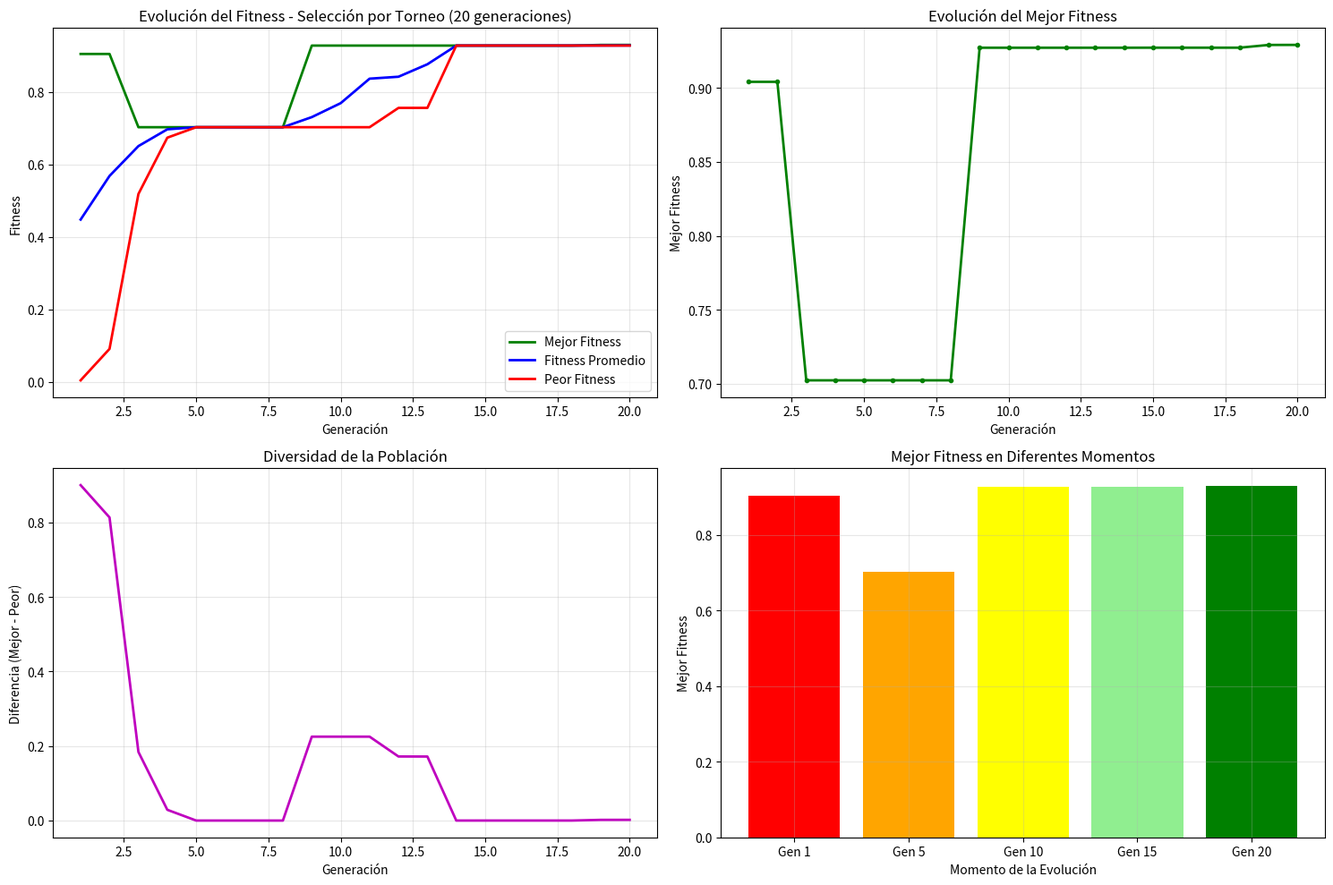
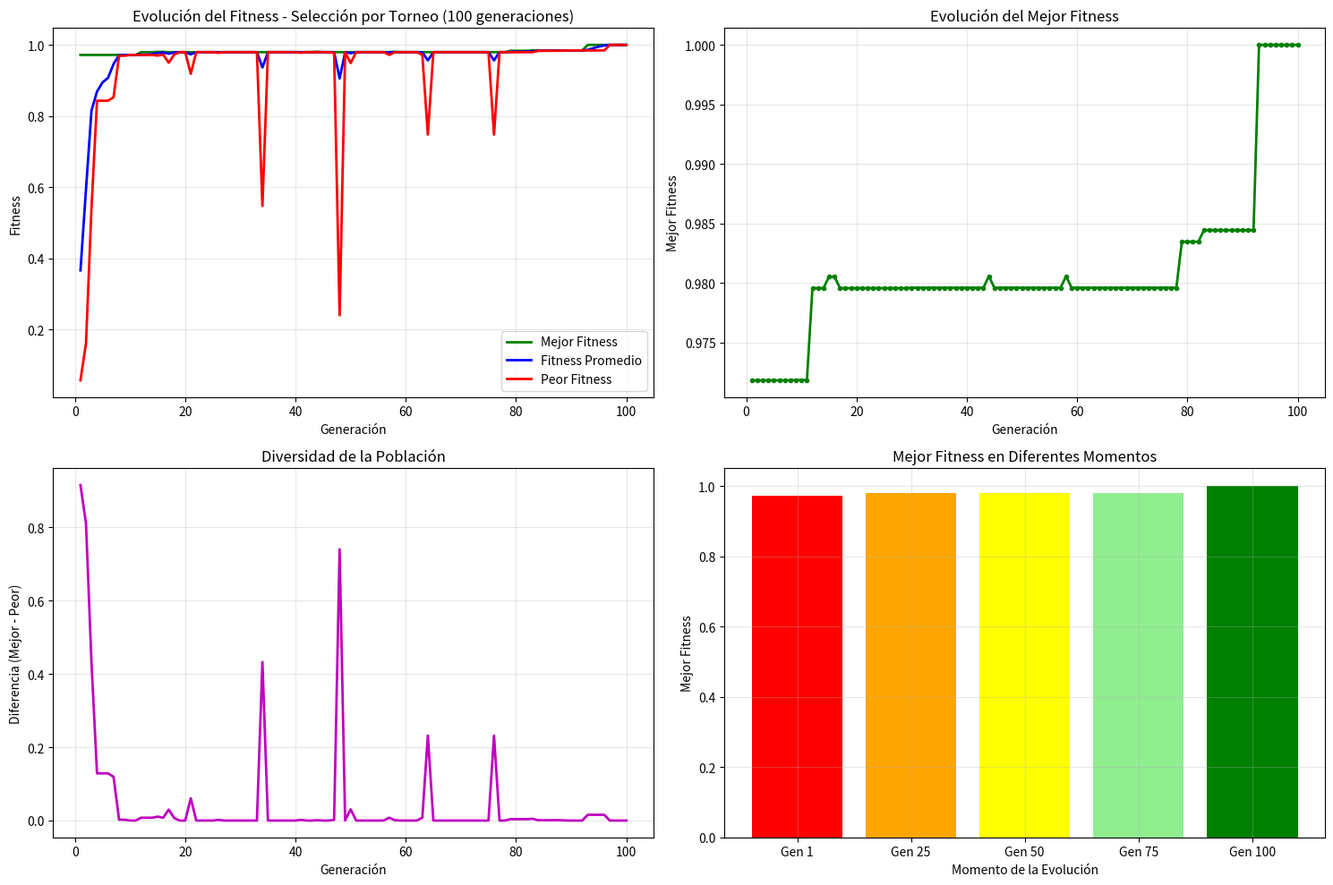
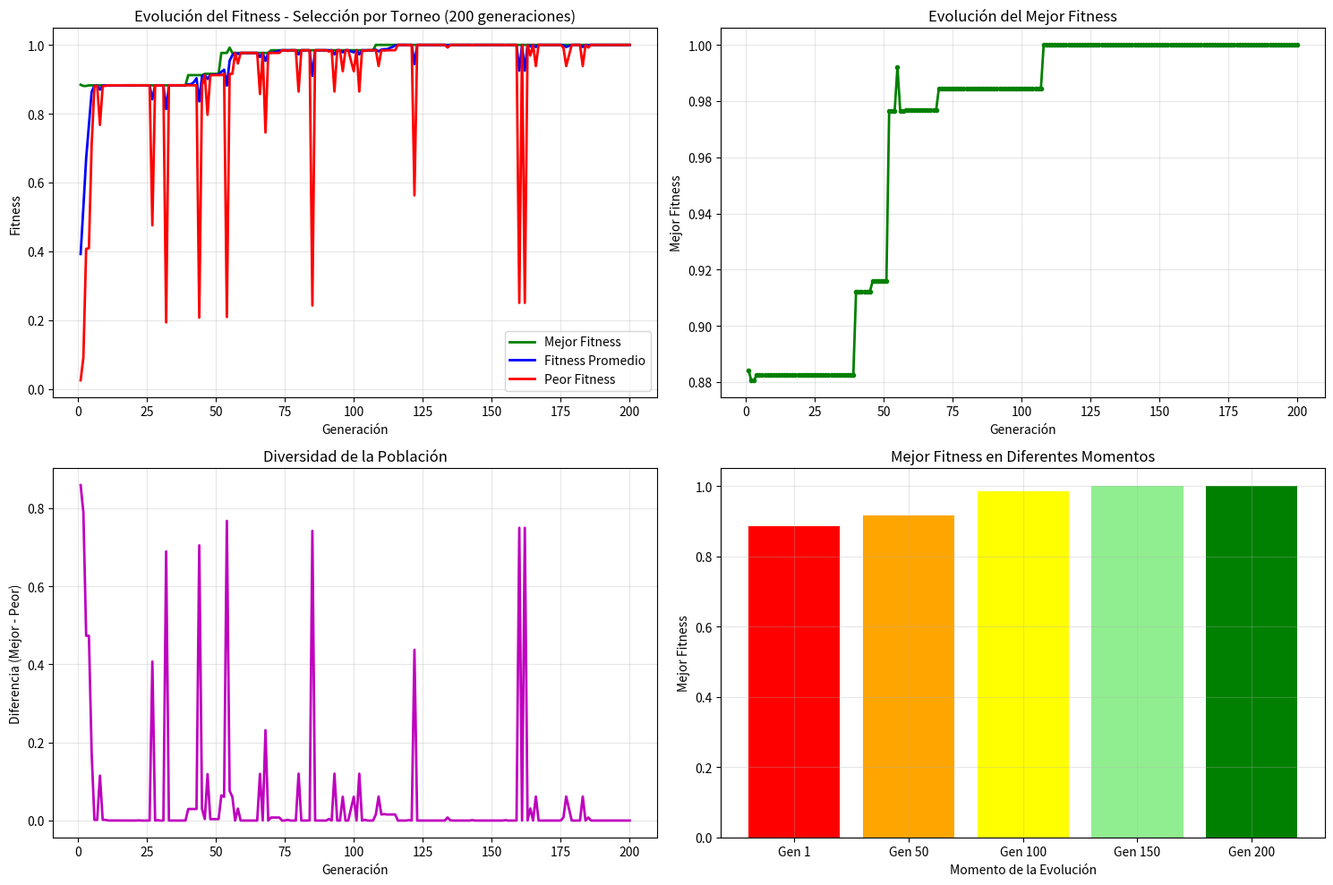

These charts were generated, in order, by the following Python code: (Note: this script raises an exception after producing the figures.)
import random
import matplotlib.pyplot as plt
import pandas as pd
from datetime import datetime
import os

COEF = 2**30 - 1
NUM_CROMOSOMAS = 10
LONGITUD = 30
PROBABILIDAD_CROSSOVER = 0.75
PROBABILIDAD_MUTACION = 0.05

def generar_poblacion(n, longitud):
    poblacion = []
    for _ in range(n):
        cromosoma = [random.randint(0, 1) for _ in range(longitud)]
        poblacion.append(cromosoma)
    return poblacion

def binario_a_entero(cromosoma):
    return sum(gen * (2 ** (LONGITUD - 1 - i)) for i, gen in enumerate(cromosoma))

def evaluar_funcion_objetivo(valor):
    return (valor / COEF) ** 2

def torneo_seleccion(poblacion, f_obj, k=2):
    """Selección por torneo con k=2"""
    candidatos = random.sample(range(len(poblacion)), k)
    mejor_idx = max(candidatos, key=lambda idx: f_obj[idx])
    return mejor_idx

def crossover(padre1, padre2, probabilidad):
    r = random.random()
    if r < probabilidad:
        punto_corte = random.randint(1, len(padre1) - 1)
        hijo1 = padre1[:punto_corte] + padre2[punto_corte:]
        hijo2 = padre2[:punto_corte] + padre1[punto_corte:]
        return hijo1, hijo2, True, punto_corte
    else:
        return padre1[:], padre2[:], False, None

def mutacion(cromosoma, probabilidad):
    """Mutación que afecta solo un bit aleatorio si ocurre mutación"""
    cromosoma_copia = cromosoma[:]
    hubo_mutacion = False
    
    r = random.random()
    if r < probabilidad:
        gen_mutado = random.randint(0, len(cromosoma_copia) - 1)
        cromosoma_copia[gen_mutado] = 1 - cromosoma_copia[gen_mutado]
        hubo_mutacion = True
    
    return cromosoma_copia, hubo_mutacion

def obtener_mejor_individuo(poblacion, f_obj):
    """Obtiene el mejor individuo de la población (para estadísticas)"""
    mejor_idx = f_obj.index(max(f_obj))
    return poblacion[mejor_idx][:], f_obj[mejor_idx], mejor_idx

def obtener_estadisticas_poblacion(poblacion):
    enteros = [binario_a_entero(x) for x in poblacion]
    f_obj = [evaluar_funcion_objetivo(x) for x in enteros]

    mejor_fitness = max(f_obj)
    peor_fitness = min(f_obj)
    fitness_promedio = sum(f_obj) / len(f_obj)

    mejor_idx = f_obj.index(mejor_fitness)
    mejor_cromosoma = poblacion[mejor_idx]
    mejor_valor = enteros[mejor_idx]

    return {
        'mejor_fitness': mejor_fitness,
        'peor_fitness': peor_fitness,
        'fitness_promedio': fitness_promedio,
        'mejor_cromosoma': mejor_cromosoma,
        'mejor_valor': mejor_valor
    }

def evolucionar_generacion(poblacion):
    enteros = [binario_a_entero(x) for x in poblacion]
    f_obj = [evaluar_funcion_objetivo(x) for x in enteros]

    nueva_poblacion = []

    # Generar toda la población
    while len(nueva_poblacion) < NUM_CROMOSOMAS:
        # Selección por torneo
        padre1_idx = torneo_seleccion(poblacion, f_obj)
        padre2_idx = torneo_seleccion(poblacion, f_obj)

        padre1 = poblacion[padre1_idx]
        padre2 = poblacion[padre2_idx]

        # Crossover
        hijo1, hijo2, _, _ = crossover(padre1, padre2, PROBABILIDAD_CROSSOVER)

        # Mutación
        hijo1_final, _ = mutacion(hijo1, PROBABILIDAD_MUTACION)
        hijo2_final, _ = mutacion(hijo2, PROBABILIDAD_MUTACION)

        nueva_poblacion.append(hijo1_final)
        
        # Solo añadir el segundo hijo si no completamos la población
        if len(nueva_poblacion) < NUM_CROMOSOMAS:
            nueva_poblacion.append(hijo2_final)

    return nueva_poblacion

def ejecutar_algoritmo_genetico(num_generaciones):
    """Ejecuta el algoritmo genético por N generaciones"""
    # Inicializa población
    poblacion = generar_poblacion(NUM_CROMOSOMAS, LONGITUD)

    # Listas para almacenar estadísticas
    estadisticas = {
        'generacion': [],
        'mejor_fitness': [],
        'peor_fitness': [],
        'fitness_promedio': []
    }

    mejor_fitness_global = 0
    mejor_cromosoma_global = None
    mejor_valor_global = 0
    mejor_generacion_global = 0

    # Ejecuta generaciones
    for gen in range(num_generaciones):
        stats = obtener_estadisticas_poblacion(poblacion)

        # Guarda estadísticas
        estadisticas['generacion'].append(gen + 1)
        estadisticas['mejor_fitness'].append(stats['mejor_fitness'])
        estadisticas['peor_fitness'].append(stats['peor_fitness'])
        estadisticas['fitness_promedio'].append(stats['fitness_promedio'])

        if stats['mejor_fitness'] > mejor_fitness_global:
            mejor_fitness_global = stats['mejor_fitness']
            mejor_cromosoma_global = stats['mejor_cromosoma'].copy()
            mejor_valor_global = stats['mejor_valor']
            mejor_generacion_global = gen + 1

        if gen < num_generaciones - 1:
            poblacion = evolucionar_generacion(poblacion)
    
    return estadisticas, mejor_fitness_global, mejor_cromosoma_global, mejor_valor_global, mejor_generacion_global

def crear_directorio_resultados():
    """Crea directorio para almacenar resultados si no existe"""
    timestamp = datetime.now().strftime("%Y%m%d_%H%M%S")
    directorio = f"resultados_AG_torneo_{timestamp}"
    
    if not os.path.exists(directorio):
        os.makedirs(directorio)
    
    return directorio

def exportar_estadisticas_excel(todas_estadisticas, directorio):
    """Exporta todas las estadísticas a un archivo Excel con múltiples hojas"""
    filename = f"{directorio}/estadisticas_torneo_completas.xlsx"
    
    with pd.ExcelWriter(filename, engine='openpyxl') as writer:
        # Hoja de resumen
        resumen_data = []
        for generaciones, data in todas_estadisticas.items():
            estadisticas = data['estadisticas']
            mejor_info = data['mejor_info']
            
            resumen_data.append({
                'Generaciones': generaciones,
                'Mejor_Fitness_Final': estadisticas['mejor_fitness'][-1],
                'Peor_Fitness_Final': estadisticas['peor_fitness'][-1],
                'Fitness_Promedio_Final': estadisticas['fitness_promedio'][-1],
                'Mejor_Fitness_Global': mejor_info['mejor_fitness'],
                'Mejor_Generacion_Global': mejor_info['mejor_generacion'],
                'Mejor_Valor_Decimal': mejor_info['mejor_valor'],
                'Mejor_Cromosoma': ''.join(map(str, mejor_info['mejor_cromosoma']))
            })
        
        resumen_df = pd.DataFrame(resumen_data)
        resumen_df.to_excel(writer, sheet_name='Resumen_General', index=False)
        
        # Hoja para cada configuración de generaciones
        for generaciones, data in todas_estadisticas.items():
            estadisticas_df = pd.DataFrame(data['estadisticas'])
            sheet_name = f'Estadisticas_{generaciones}gen'
            estadisticas_df.to_excel(writer, sheet_name=sheet_name, index=False)
        
        # Hoja de parámetros utilizados
        parametros_df = pd.DataFrame([{
            'Parametro': 'Numero_Cromosomas',
            'Valor': NUM_CROMOSOMAS
        }, {
            'Parametro': 'Longitud_Cromosoma',
            'Valor': LONGITUD
        }, {
            'Parametro': 'Probabilidad_Crossover',
            'Valor': PROBABILIDAD_CROSSOVER
        }, {
            'Parametro': 'Probabilidad_Mutacion',
            'Valor': PROBABILIDAD_MUTACION
        }, {
            'Parametro': 'Coeficiente',
            'Valor': COEF
        }, {
            'Parametro': 'Funcion_Objetivo',
            'Valor': 'f(x) = (x/coef)²'
        }, {
            'Parametro': 'Dominio',
            'Valor': f'[0, {COEF}]'
        }, {
            'Parametro': 'Metodo_Seleccion',
            'Valor': 'Torneo (k=2)'
        }, {
            'Parametro': 'Metodo_Crossover',
            'Valor': '1 Punto'
        }, {
            'Parametro': 'Mutacion',
            'Valor': '1 bit aleatorio por cromosoma'
        }])
        parametros_df.to_excel(writer, sheet_name='Parametros', index=False)
    
    return filename

def generar_graficas(estadisticas, num_generaciones, directorio):
    """Genera gráficas de evolución del fitness y las guarda"""
    plt.figure(figsize=(15, 10))

    # Gráfica 1: Evolución del fitness
    plt.subplot(2, 2, 1)
    plt.plot(estadisticas['generacion'], estadisticas['mejor_fitness'], 
             'g-', linewidth=2, label='Mejor Fitness')
    plt.plot(estadisticas['generacion'], estadisticas['fitness_promedio'], 
             'b-', linewidth=2, label='Fitness Promedio')
    plt.plot(estadisticas['generacion'], estadisticas['peor_fitness'], 
             'r-', linewidth=2, label='Peor Fitness')
    plt.xlabel('Generación')
    plt.ylabel('Fitness')
    plt.title(f'Evolución del Fitness - Selección por Torneo ({num_generaciones} generaciones)')
    plt.legend()
    plt.grid(True, alpha=0.3)

    # Gráfica 2: Solo mejor fitness
    plt.subplot(2, 2, 2)
    plt.plot(estadisticas['generacion'], estadisticas['mejor_fitness'], 
             'g-', linewidth=2, marker='o', markersize=3)
    plt.xlabel('Generación')
    plt.ylabel('Mejor Fitness')
    plt.title('Evolución del Mejor Fitness')
    plt.grid(True, alpha=0.3)
    
    # Gráfica 3: Diferencia entre mejor y peor
    diferencias = [mejor - peor for mejor, peor in 
                   zip(estadisticas['mejor_fitness'], estadisticas['peor_fitness'])]
    plt.subplot(2, 2, 3)
    plt.plot(estadisticas['generacion'], diferencias, 
             'm-', linewidth=2)
    plt.xlabel('Generación')
    plt.ylabel('Diferencia (Mejor - Peor)')
    plt.title('Diversidad de la Población')
    plt.grid(True, alpha=0.3)

    # Gráfica 4: Distribución final vs inicial
    plt.subplot(2, 2, 4)
    generaciones_muestra = [1, num_generaciones//4, num_generaciones//2, 
                           3*num_generaciones//4, num_generaciones]
    fitness_muestra = [estadisticas['mejor_fitness'][gen-1] for gen in generaciones_muestra if gen <= len(estadisticas['mejor_fitness'])]
    generaciones_muestra = generaciones_muestra[:len(fitness_muestra)]
    
    plt.bar(range(len(generaciones_muestra)), fitness_muestra, 
            color=['red', 'orange', 'yellow', 'lightgreen', 'green'][:len(fitness_muestra)])
    plt.xlabel('Momento de la Evolución')
    plt.ylabel('Mejor Fitness')
    plt.title('Mejor Fitness en Diferentes Momentos')
    plt.xticks(range(len(generaciones_muestra)), 
               [f'Gen {gen}' for gen in generaciones_muestra])
    plt.grid(True, alpha=0.3)
    
    plt.tight_layout()
    
    # Guarda la gráfica
    grafica_filename = f"{directorio}/graficas_torneo_{num_generaciones}_generaciones.png"
    plt.savefig(grafica_filename, dpi=300, bbox_inches='tight')
    print(f"✓ Gráficas guardadas en: {grafica_filename}")
    plt.close()

def main():
    """Función principal que ejecuta el algoritmo para diferentes números de generaciones"""
    generaciones_a_probar = [20, 100, 200]
    todas_estadisticas = {}
    
    # Mostrar resumen inicial
    print("="*80)
    print("ALGORITMO GENÉTICO CON SELECCIÓN POR TORNEO")
    print("="*80)
    print(f"Parámetros:")
    print(f" - Población: {NUM_CROMOSOMAS} cromosomas")
    print(f" - Longitud cromosoma: {LONGITUD} bits")
    print(f" - Prob. crossover: {PROBABILIDAD_CROSSOVER}")
    print(f" - Prob. mutación: {PROBABILIDAD_MUTACION}")
    print(f" - Coeficiente: {COEF}")
    print(f" - Función objetivo: f(x) = (x/{COEF})²")
    print(f" - Selección: Torneo (k=2)")
    print(f" - Generaciones a probar: {generaciones_a_probar}")
    print("="*80)
    
    # Crear directorio para resultados
    directorio = crear_directorio_resultados()

    # Variables para almacenar el mejor resultado global
    mejor_fitness_absoluto = 0
    mejor_cromosoma_absoluto = None
    mejor_valor_absoluto = 0
    mejor_generacion_absoluta = 0
    mejor_configuracion = 0

    for num_gen in generaciones_a_probar:
        print(f"\nEjecutando {num_gen} generaciones...")
        
        # Ejecutar algoritmo
        estadisticas, mejor_fitness, mejor_cromosoma, mejor_valor, mejor_generacion = ejecutar_algoritmo_genetico(num_gen)
        
        # Actualizar mejor resultado global
        if mejor_fitness > mejor_fitness_absoluto:
            mejor_fitness_absoluto = mejor_fitness
            mejor_cromosoma_absoluto = mejor_cromosoma
            mejor_valor_absoluto = mejor_valor
            mejor_generacion_absoluta = mejor_generacion
            mejor_configuracion = num_gen
        
        # Almacenar para el archivo Excel
        todas_estadisticas[num_gen] = {
            'estadisticas': estadisticas,
            'mejor_info': {
                'mejor_fitness': mejor_fitness,
                'mejor_cromosoma': mejor_cromosoma,
                'mejor_valor': mejor_valor,
                'mejor_generacion': mejor_generacion
            }
        }
        
        # Generar y guardar gráficas
        generar_graficas(estadisticas, num_gen, directorio)
    
    # Exportar archivo Excel completo con todas las estadísticas
    filename = exportar_estadisticas_excel(todas_estadisticas, directorio)
    
    # Mostrar resumen final
    print("\n" + "="*80)
    print("RESUMEN FINAL DE LA EJECUCIÓN")
    print("="*80)
    print(f"Mejor resultado encontrado:")
    print(f" - Configuración: {mejor_configuracion} generaciones")
    print(f" - Generación donde se encontró: {mejor_generacion_absoluta}")
    print(f" - Mejor fitness: {mejor_fitness_absoluto:.10f}")
    print(f" - Cromosoma: {''.join(map(str, mejor_cromosoma_absoluto))}")
    print(f" - Valor decimal: {mejor_valor_absoluto}")
    print(f" - Archivo Excel generado: {filename}")
    print("="*80)

if __name__ == "__main__":
    # Para ejecutar todas las pruebas (20, 100, 200 generaciones):
    main()
    
    # Para una sola ejecución (descomentar):
    # directorio = crear_directorio_resultados()
    # estadisticas, mejor_fitness, mejor_cromosoma, mejor_valor, mejor_generacion = ejecutar_algoritmo_genetico(20)
    # mostrar_tabla_estadisticas(estadisticas, 20)
    # mostrar_mejor_cromosoma(mejor_fitness, mejor_cromosoma, mejor_valor, mejor_generacion)
    # mejor_cromosoma_info = {'mejor_fitness': mejor_fitness, 'mejor_cromosoma': mejor_cromosoma, 'mejor_valor': mejor_valor, 'mejor_generacion': mejor_generacion}
    # exportar_estadisticas_csv(estadisticas, 20, directorio, mejor_cromosoma_info)
    # generar_graficas(estadisticas, 20, directorio)
